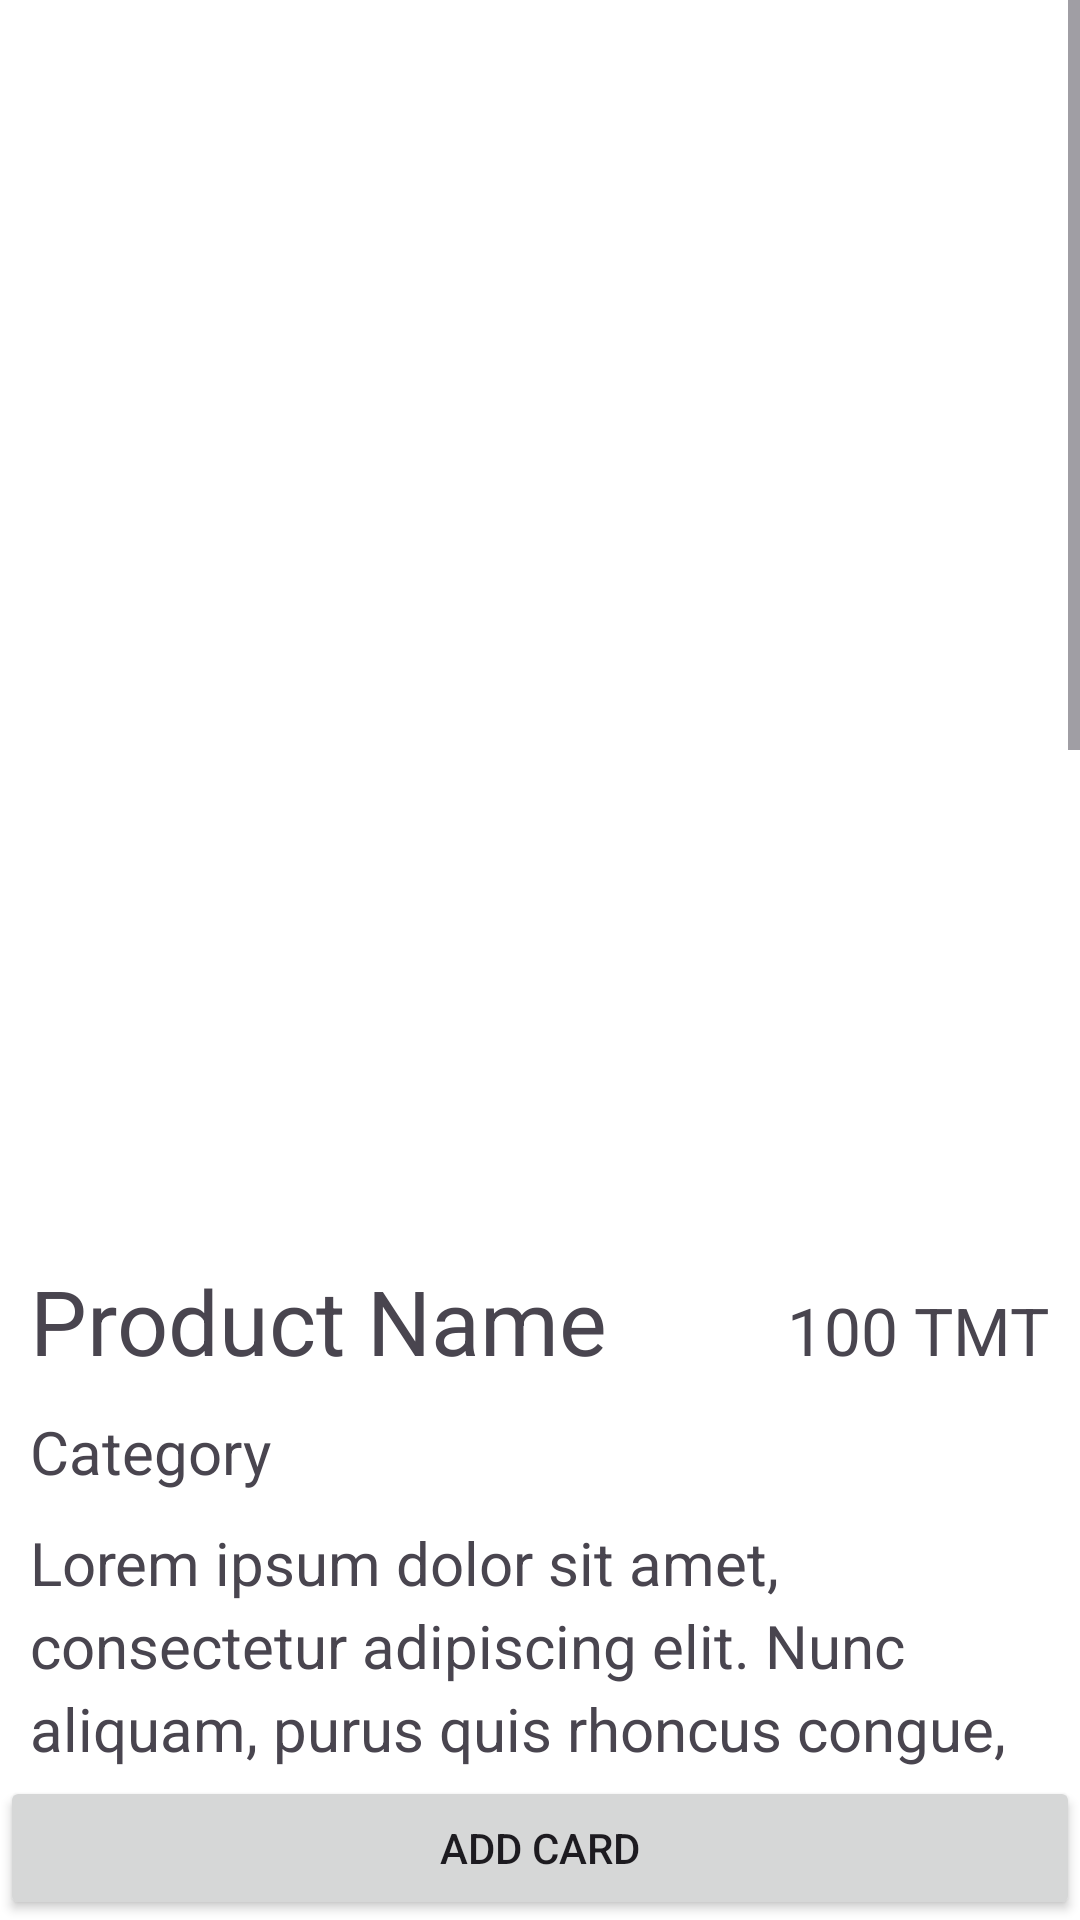

Write the Android layout XML for this screen, with the resource values it uses.
<!-- AndroidManifest.xml: application theme Base.Theme.Recyclerview -->
<!-- res/layout/fragment_product_detail.xml -->
<?xml version="1.0" encoding="utf-8"?>
<androidx.constraintlayout.widget.ConstraintLayout xmlns:android="http://schemas.android.com/apk/res/android"
    xmlns:app="http://schemas.android.com/apk/res-auto"
    xmlns:tools="http://schemas.android.com/tools"
    android:layout_width="match_parent"
    android:layout_height="match_parent"
    android:background="#FFFFFF"
    tools:context=".fragments.ProductDetailFragment">

    <ScrollView
        android:id="@+id/scrollView2"
        android:layout_width="match_parent"
        android:layout_height="0dp"
        app:layout_constraintBottom_toTopOf="@+id/button2"
        app:layout_constraintEnd_toEndOf="parent"
        app:layout_constraintStart_toStartOf="parent"
        app:layout_constraintTop_toTopOf="parent">

        <LinearLayout
            android:layout_width="match_parent"
            android:layout_height="wrap_content"
            android:orientation="vertical"
            android:padding="10.dp">

            <ImageView
                android:id="@+id/imageView4"
                android:layout_width="match_parent"
                android:layout_height="410.dp"
                android:paddingTop="20.dp"
                android:scaleType="centerCrop"
                tools:src="@drawable/classic" />

            <LinearLayout
                android:layout_width="match_parent"
                android:layout_height="match_parent"
                android:orientation="horizontal">

                <TextView
                    android:id="@+id/name"
                    android:layout_width="wrap_content"
                    android:layout_height="wrap_content"
                    android:layout_weight="1"
                    android:text="Product Name"
                    android:textSize="30sp" />

                <TextView
                    android:id="@+id/price"
                    android:layout_width="wrap_content"
                    android:layout_height="wrap_content"
                    android:contentDescription=" "
                    android:text="100 TMT"
                    android:textSize="22sp" />
            </LinearLayout>

            <TextView
                android:id="@+id/category"
                android:layout_width="match_parent"
                android:layout_height="wrap_content"
                android:paddingTop="10.dp"
                android:paddingBottom="10.dp"
                android:text="Category"
                android:textSize="20sp" />

            <TextView
                android:id="@+id/description"
                android:layout_width="match_parent"
                android:layout_height="wrap_content"
                android:lineSpacingExtra="4dp"
                android:text="Lorem ipsum dolor sit amet, consectetur adipiscing elit. Nunc aliquam, purus quis rhoncus congue, mauris nisi venenatis diam, et hendrerit sapien risus id neque. Donec tempor laoreet lorem ac laoreet. Quisque interdum laoreet mi vel luctus. Maecenas non risus nec purus pharetra feugiat. Morbi sagittis et ex sit amet finibus. Etiam scelerisque ex ante. Integer hendrerit dui sed magna sagittis porta.  Quisque luctus justo vel tortor suscipit ullamcorper sit amet eu eros. Donec varius ultricies leo eu interdum. Nulla euismod vel justo mattis imperdiet. Integer vel augue et nulla luctus placerat sit amet at diam. Donec nibh lectus, pretium id neque non, lacinia luctus diam. Donec lobortis dolor nec diam bibendum, ac vulputate tortor molestie. In commodo dui eros, ut pretium purus sollicitudin in. Sed iaculis turpis et nisi rutrum finibus. In ut lectus volutpat, finibus risus non, luctus turpis. Morbi in lectus lacus. Sed orci nisl, ullamcorper in justo elementum, molestie tincidunt ipsum. Nunc blandit bibendum consequat. Quisque vel ligula id elit faucibus blandit ac ut sem. Integer auctor ipsum eu diam condimentum aliquam."
                android:textAlignment="viewStart"
                android:textAllCaps="false"
                android:textSize="20sp" />

        </LinearLayout>
    </ScrollView>

    <Button
        android:id="@+id/button2"
        android:layout_width="match_parent"
        android:layout_height="wrap_content"
        android:text="Add Card"
        app:layout_constraintBottom_toBottomOf="parent"
        app:layout_constraintEnd_toEndOf="parent"
        app:layout_constraintStart_toStartOf="parent" />

</androidx.constraintlayout.widget.ConstraintLayout>
<!-- resources referenced by this layout -->
<resources>
  <!-- drawable classic: jpg bitmap (drawable, 33019 bytes) -->
  <style name="Base.Theme.Recyclerview" parent="Theme.Material3.DayNight.NoActionBar">
          <item name="colorPrimary">@color/md_theme_light_primary</item>
          <item name="colorOnPrimary">@color/md_theme_light_onPrimary</item>
          <item name="colorPrimaryContainer">@color/md_theme_light_primaryContainer</item>
          <item name="colorOnPrimaryContainer">@color/md_theme_light_onPrimaryContainer</item>
          <item name="colorSecondary">@color/md_theme_light_secondary</item>
          <item name="colorOnSecondary">@color/md_theme_light_onSecondary</item>
          <item name="colorSecondaryContainer">@color/md_theme_light_secondaryContainer</item>
          <item name="colorOnSecondaryContainer">@color/md_theme_light_onSecondaryContainer</item>
          <item name="colorTertiary">@color/md_theme_light_tertiary</item>
          <item name="colorOnTertiary">@color/md_theme_light_onTertiary</item>
          <item name="colorTertiaryContainer">@color/md_theme_light_tertiaryContainer</item>
          <item name="colorOnTertiaryContainer">@color/md_theme_light_onTertiaryContainer</item>
          <item name="colorError">@color/md_theme_light_error</item>
          <item name="colorOnError">@color/md_theme_light_onError</item>
          <item name="colorErrorContainer">@color/md_theme_light_errorContainer</item>
          <item name="colorOnErrorContainer">@color/md_theme_light_onErrorContainer</item>
  
          <item name="android:colorBackground">@color/white</item> <item name="colorOnBackground">@color/md_theme_light_onBackground</item>
          <item name="colorSurface">@color/white</item> <item name="colorOnSurface">@color/md_theme_light_onSurface</item>
          <item name="colorSurfaceVariant">@color/md_theme_light_surfaceVariant</item>
          <item name="colorOnSurfaceVariant">@color/md_theme_light_onSurfaceVariant</item>
          <item name="colorOutline">@color/md_theme_light_outline</item>
  
          <item name="android:statusBarColor">@color/white</item>
          <item name="android:navigationBarColor">@color/white</item>
      </style>
  <color name="md_theme_light_primary">#3D62FF</color>
  <color name="md_theme_light_onPrimary">#FFFFFF</color>
  <color name="md_theme_light_primaryContainer">#EADDFF</color>
  <color name="md_theme_light_onPrimaryContainer">#21005D</color>
  <color name="md_theme_light_secondary">#625B71</color>
  <color name="md_theme_light_onSecondary">#FFFFFF</color>
  <color name="md_theme_light_secondaryContainer">#E8DEF8</color>
  <color name="md_theme_light_onSecondaryContainer">#1D192B</color>
  <color name="md_theme_light_tertiary">#7D5260</color>
  <color name="md_theme_light_onTertiary">#FFFFFF</color>
  <color name="md_theme_light_tertiaryContainer">#FFD8E4</color>
  <color name="md_theme_light_onTertiaryContainer">#31111D</color>
  <color name="md_theme_light_error">#BA1A1A</color>
  <color name="md_theme_light_onError">#FFFFFF</color>
  <color name="md_theme_light_errorContainer">#FFDAD6</color>
  <color name="md_theme_light_onErrorContainer">#410002</color>
  <color name="white">#FFFFFFFF</color>
  <color name="md_theme_light_onBackground">#1C1B1F</color>
  <color name="md_theme_light_onSurface">#1C1B1F</color>
  <color name="md_theme_light_surfaceVariant">#E7E0EC</color>
  <color name="md_theme_light_onSurfaceVariant">#49454F</color>
  <color name="md_theme_light_outline">#7A757F</color>
</resources>
